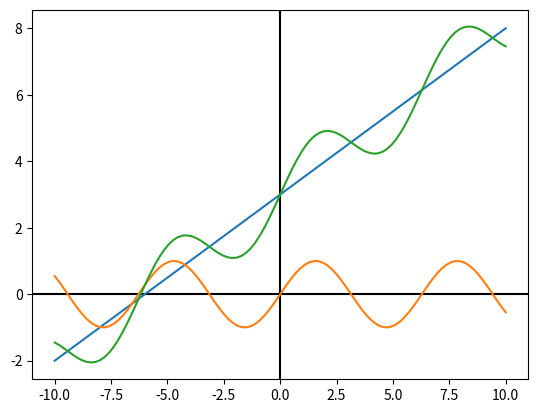

Recreate this plot in Python.
import numpy as np
import matplotlib.pyplot as plt
from math import sin


def plot(fs, xmin, xmax):
    xs = np.linspace(xmin, xmax, 100)
    fig, ax = plt.subplots()
    ax.axhline(y=0, color='k')
    ax.axvline(x=0, color='k')
    for f in fs:
        ys = [f(x) for x in xs]
        plt.plot(xs, ys)
    plt.show()


def f(x):
    return 0.5 * x + 3


def g(x):
    return sin(x)

def add_functions(f, g):
    def new(x):
        return f(x) + g(x)
    return new
if __name__ == '__main__':
    plot([f, g, add_functions(f, g)], -10, 10)
